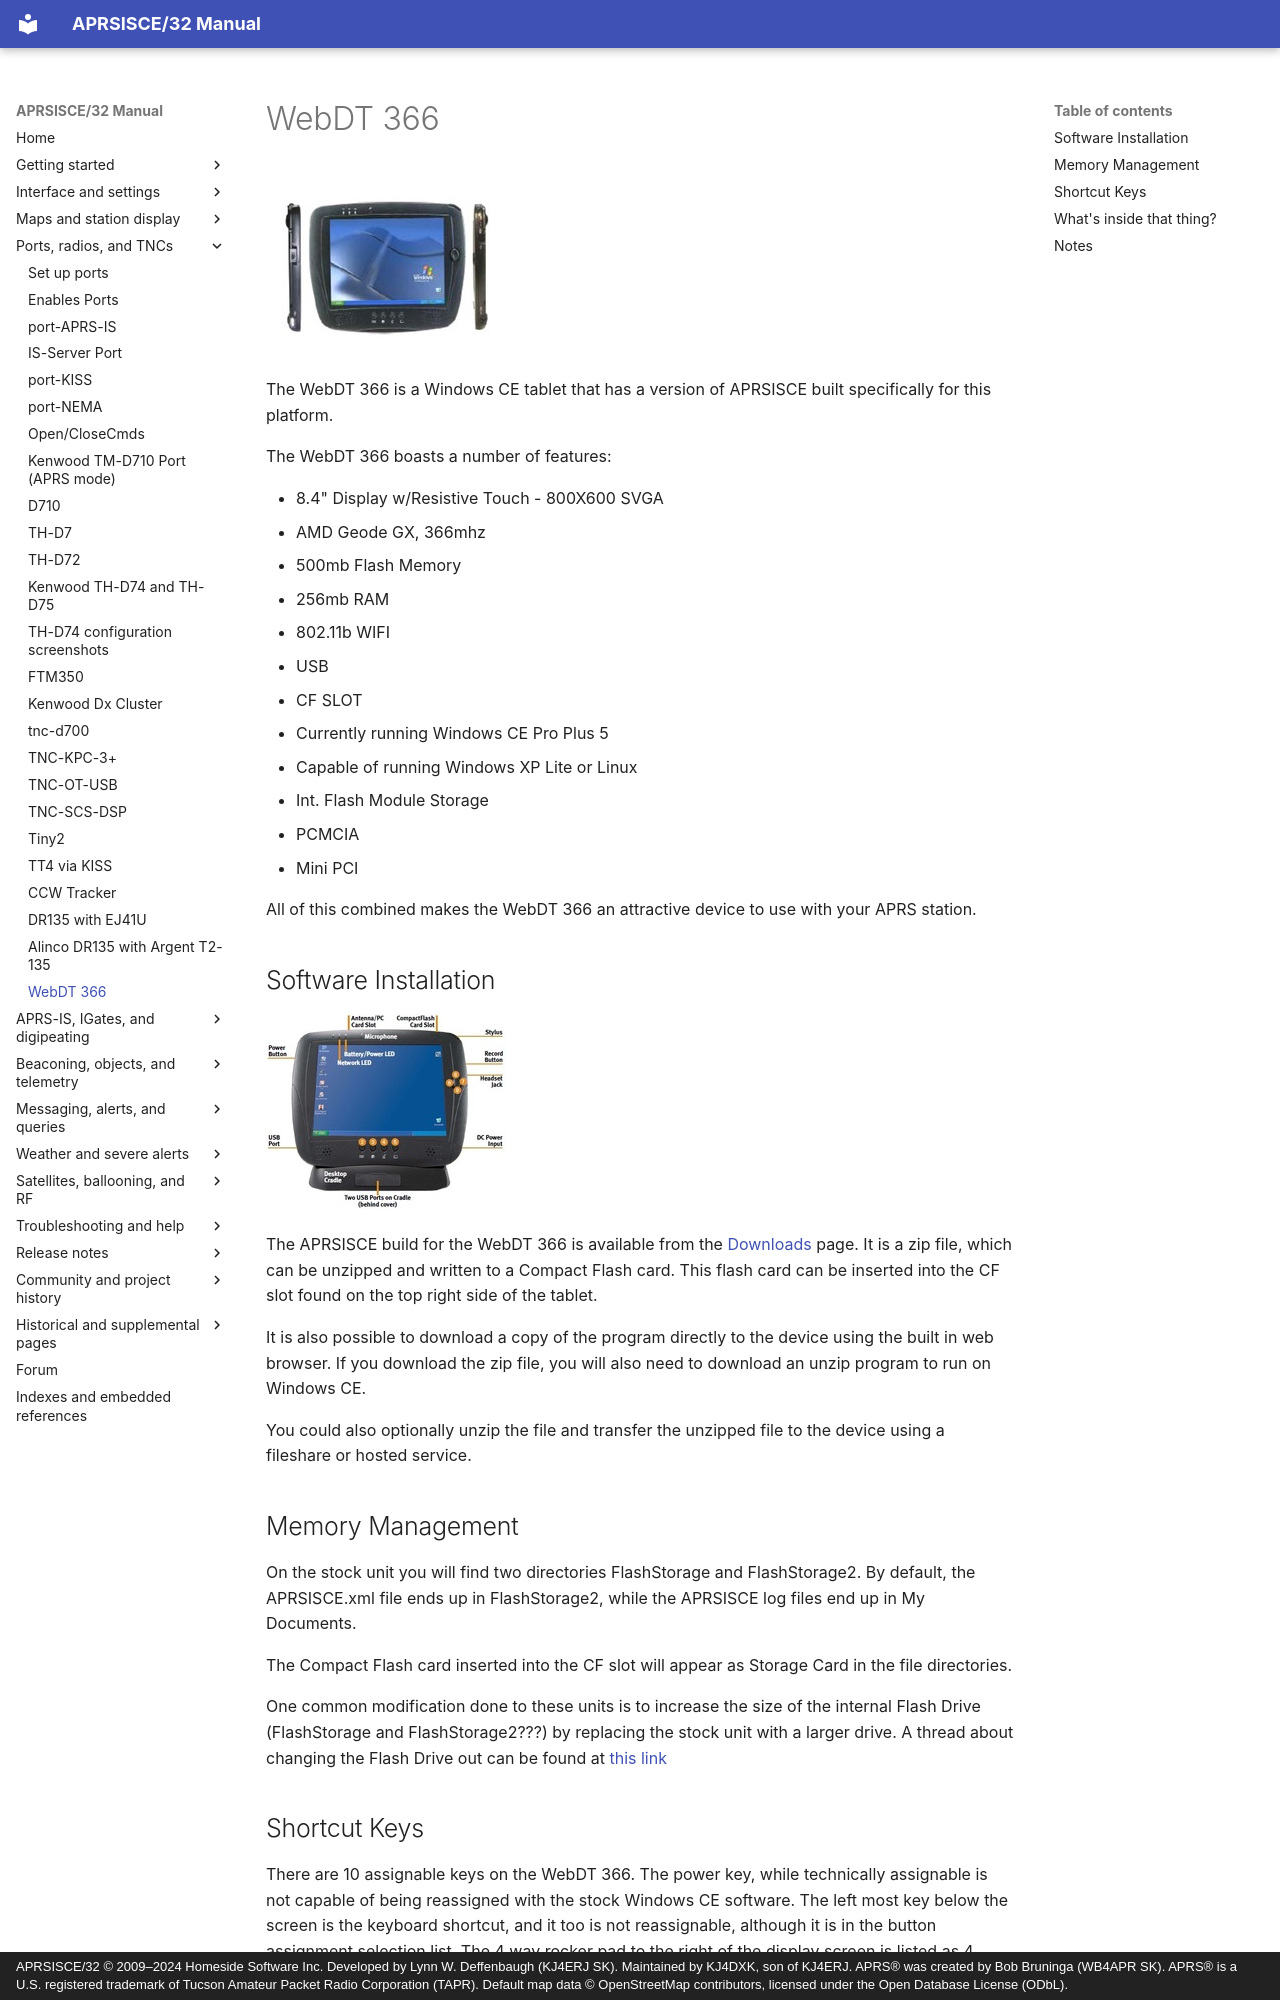

repository: kj4dxk/APRSIS32 · page: manual/webdt-366/index.html · generator: mkdocs · copyright: APRSISCE/32 © 2009–2024 Homeside Software Inc. Developed by Lynn W. Deffenbaugh (KJ4ERJ SK). Maintained by KJ4DXK, son of KJ4ERJ. APRS® was created by Bob Bruninga (WB4APR SK). APRS® is a U.S. registered trademark of Tucson Amateur Packet Radio Corporation (TAPR). Default map data © OpenStreetMap contributors, licensed under the Open Database License (ODbL).

---
title: "WebDT 366"
---

# WebDT 366

[![WebDT366.jpg](../archive/assets/local--resized-images_webdt-366_WebDT366.jpg_small--30325f032eee.jpg)](../archive/assets/local--files_webdt-366_WebDT366--b2725c39bb03.jpg)

The WebDT 366 is a Windows CE tablet that has a version of APRSISCE built specifically for this platform.

The WebDT 366 boasts a number of features:

* 8.4" Display w/Resistive Touch - 800X600 SVGA
* AMD Geode GX, 366mhz
* 500mb Flash Memory
* 256mb RAM
* 802.11b WIFI
* USB
* CF SLOT
* Currently running Windows CE Pro Plus 5
* Capable of running Windows XP Lite or Linux
* Int. Flash Module Storage
* PCMCIA
* Mini PCI

All of this combined makes the WebDT 366 an attractive device to use with your APRS station.

<span id="toc0"></span>

## Software Installation

[![DTResearch366.jpg](../archive/assets/local--resized-images_webdt-366_DTResearch366.jpg_small--5889494c0dc7.jpg)](../archive/assets/local--files_webdt-366_DTResearch366--99511e0f23a3.jpg)

The APRSISCE build for the WebDT 366 is available from the [Downloads](downloads.md) page. It is a zip file, which can be unzipped and written to a Compact Flash card. This flash card can be inserted into the CF slot found on the top right side of the tablet.

It is also possible to download a copy of the program directly to the device using the built in web browser. If you download the zip file, you will also need to download an unzip program to run on Windows CE.

You could also optionally unzip the file and transfer the unzipped file to the device using a fileshare or hosted service.

<span id="toc1"></span>

## Memory Management

On the stock unit you will find two directories FlashStorage and FlashStorage2. By default, the APRSISCE.xml file ends up in FlashStorage2, while the APRSISCE log files end up in My Documents.

The Compact Flash card inserted into the CF slot will appear as Storage Card in the file directories.

One common modification done to these units is to increase the size of the internal Flash Drive (FlashStorage and FlashStorage2???) by replacing the stock unit with a larger drive. A thread about changing the Flash Drive out can be found at [this link](http://webdt.org/forum/viewtopic.php?f=16&t=517)

<span id="toc2"></span>
